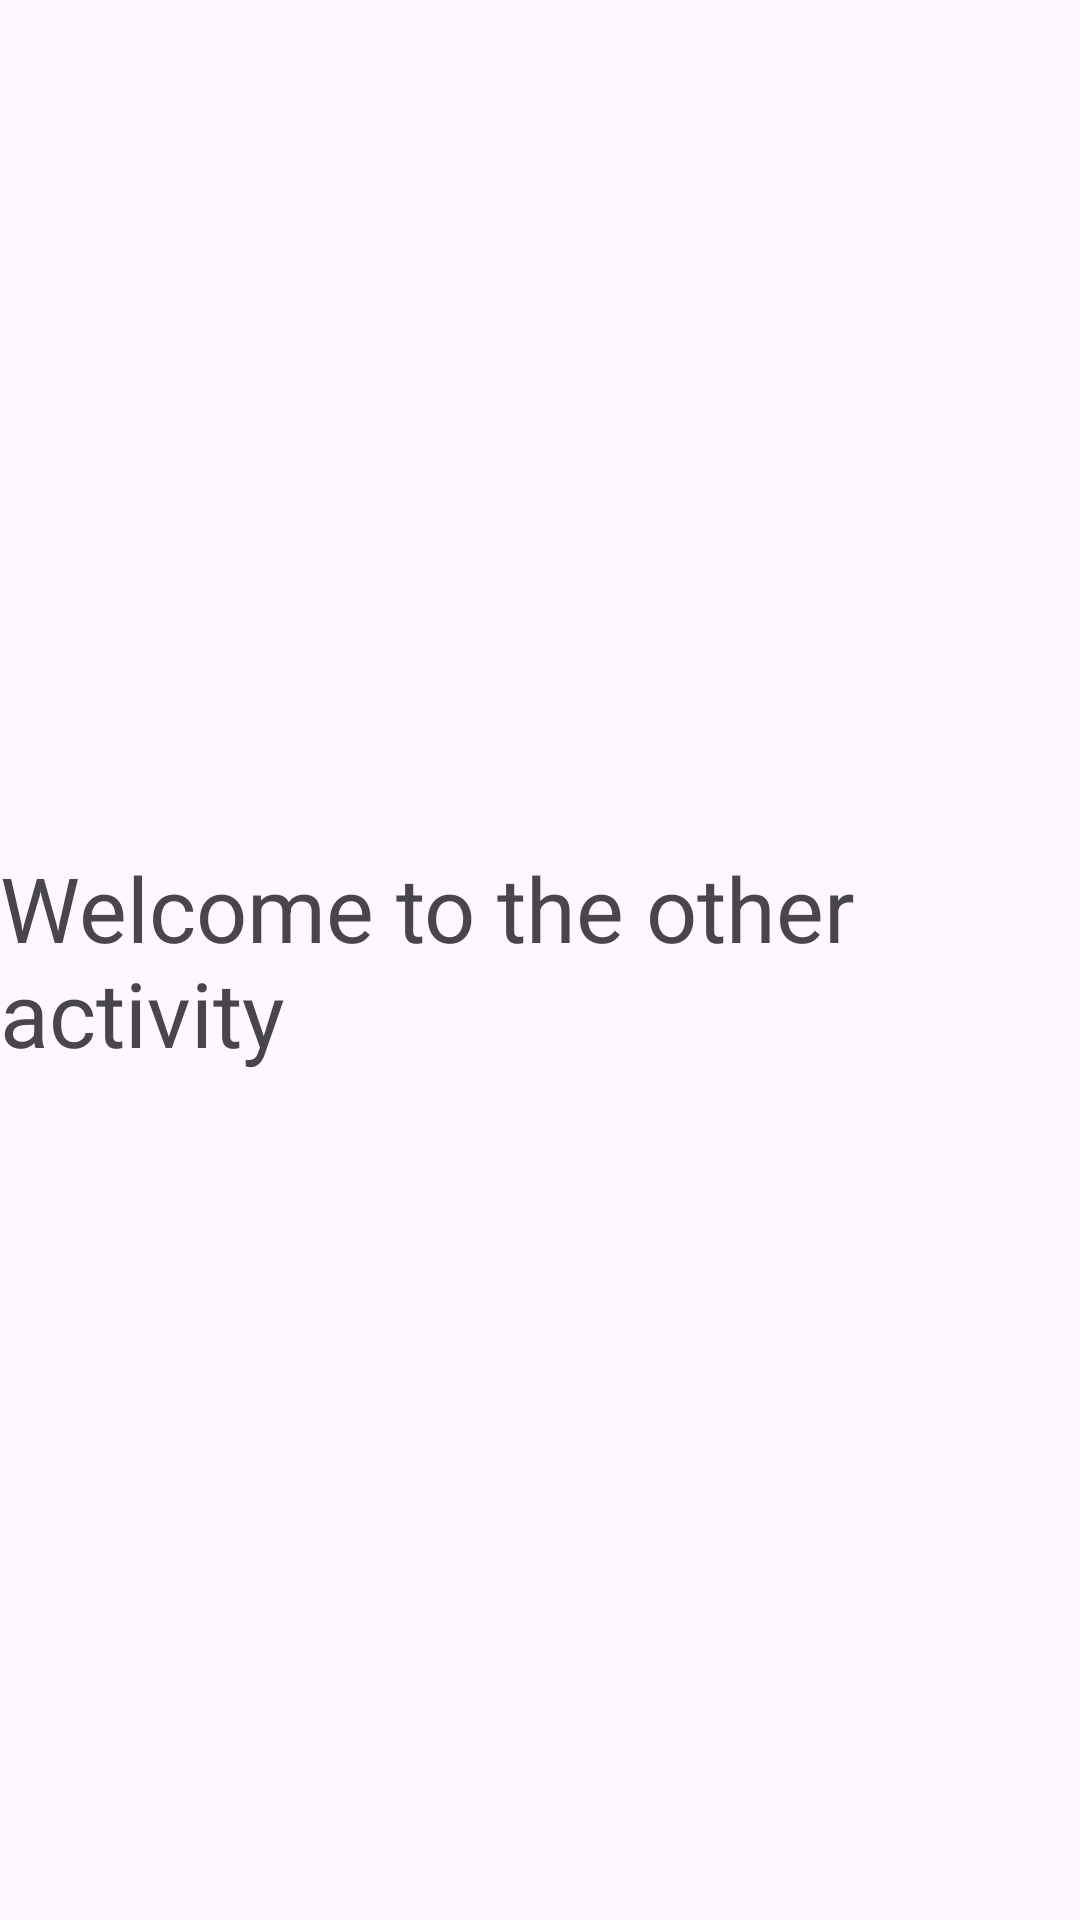

Layout XML and referenced resources for this Android screen:
<!-- AndroidManifest.xml: application theme Theme.AndriodStudio -->
<!-- res/layout/activity_intent_class2.xml -->
<?xml version="1.0" encoding="utf-8"?>
<androidx.constraintlayout.widget.ConstraintLayout xmlns:android="http://schemas.android.com/apk/res/android"
    xmlns:app="http://schemas.android.com/apk/res-auto"
    xmlns:tools="http://schemas.android.com/tools"
    android:id="@+id/main"
    android:layout_width="match_parent"
    android:layout_height="match_parent"
    tools:context=".Intent_class_2">

    <TextView
        android:id="@+id/textView20"
        android:layout_width="wrap_content"
        android:layout_height="wrap_content"
        android:text="Welcome to the other activity"
        android:textSize="30dp"
        app:layout_constraintBottom_toBottomOf="parent"
        app:layout_constraintEnd_toEndOf="parent"
        app:layout_constraintStart_toStartOf="parent"
        app:layout_constraintTop_toTopOf="parent" />
</androidx.constraintlayout.widget.ConstraintLayout>
<!-- resources referenced by this layout -->
<resources>
  <style name="Theme.AndriodStudio" parent="Base.Theme.AndriodStudio" />
  <style name="Base.Theme.AndriodStudio" parent="Theme.Material3.DayNight.NoActionBar">
          
          
      </style>
</resources>
